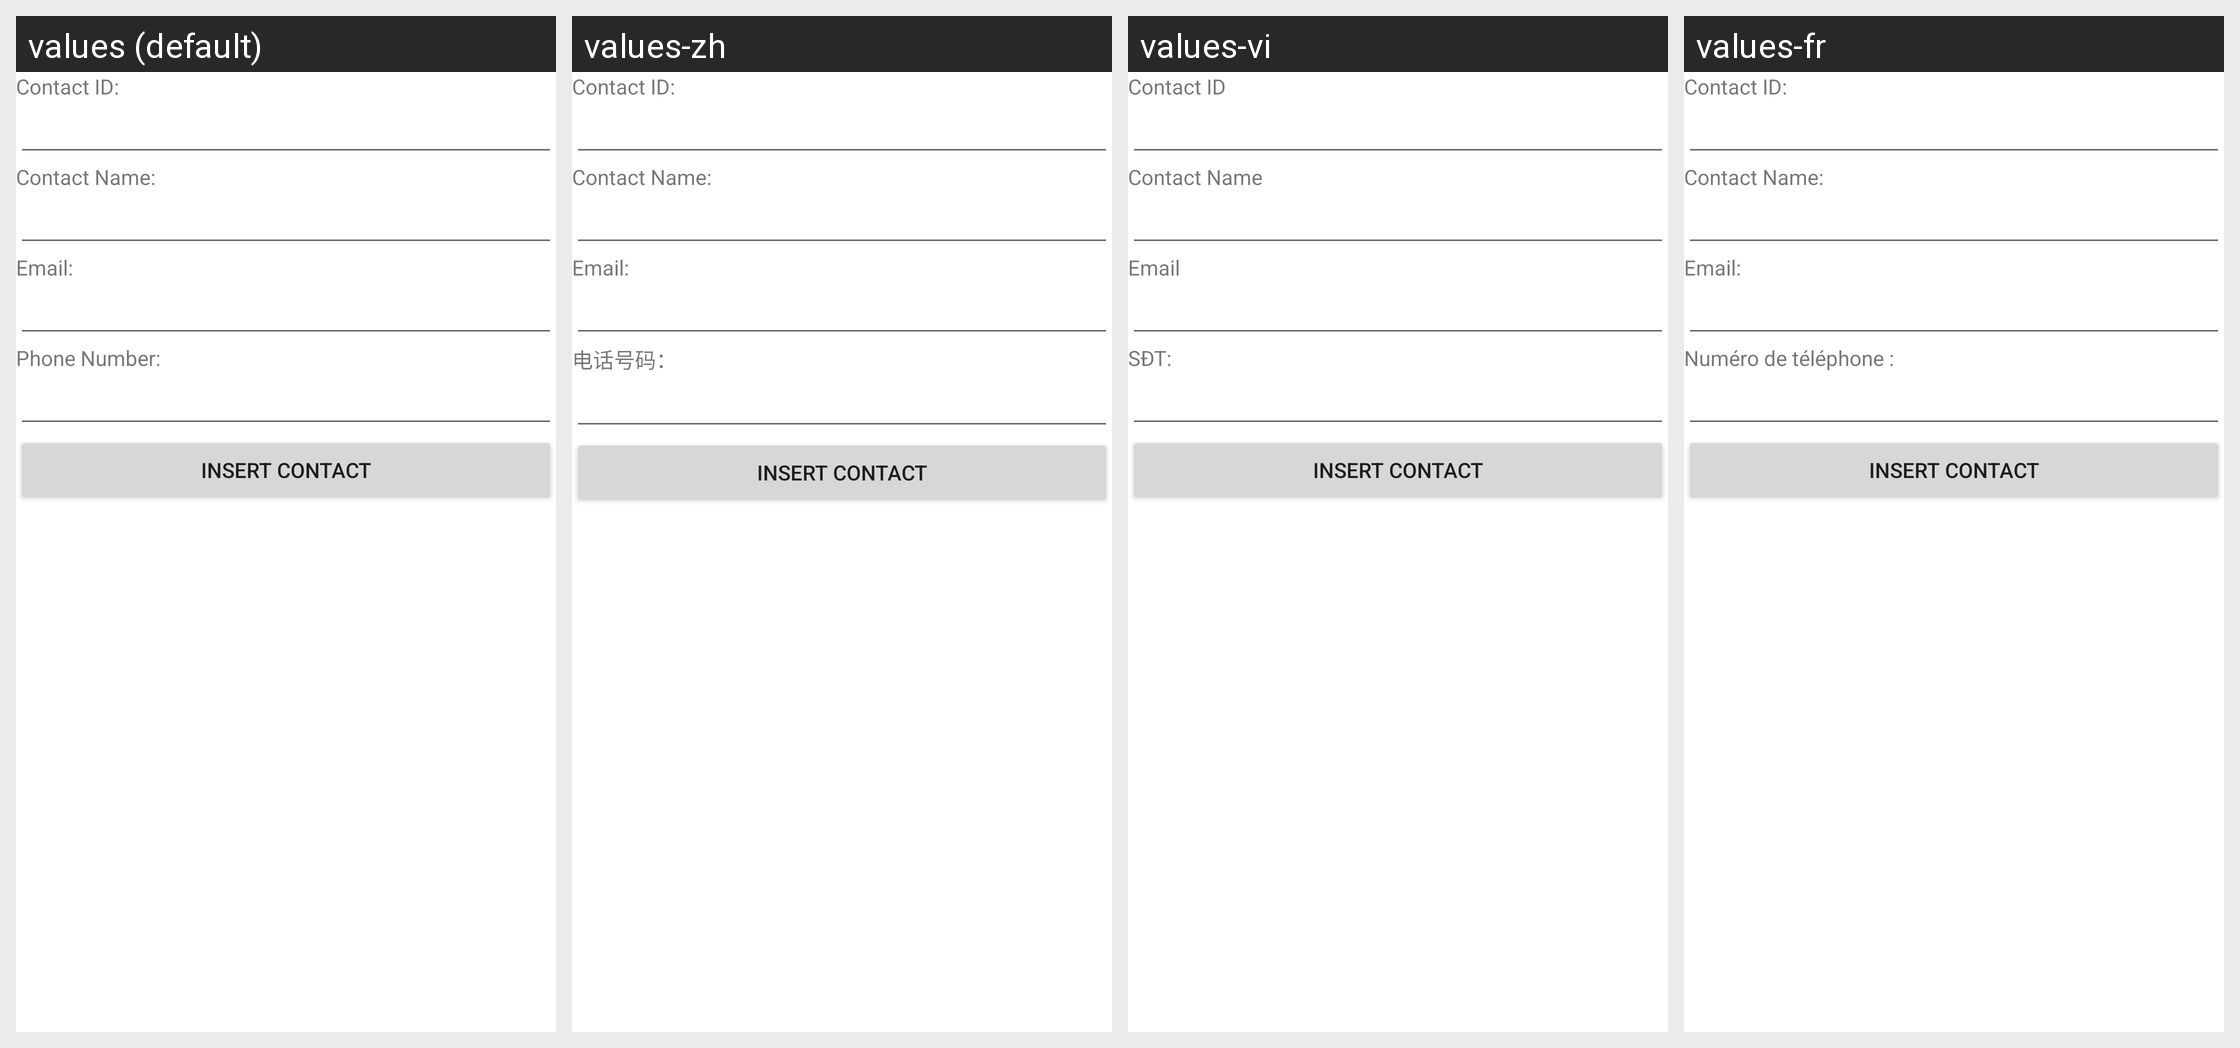

The Android screen above is rendered under several locales of the same app. Produce the string resources it draws, with the default and per-locale values.
Android screen res/layout/activity_insert_contact.xml rendered under 4 locales, left to right: values (default), values-zh, values-vi, values-fr. Device: Nexus 5 (rendered at 1080×1920; each locale shown at half size, 540×960, under a caption strip naming it); theme Theme.K23411TApp.
Strings drawn on this screen, with the default value and each locale's value (text and hints the layout hard-codes, and strings that could not be matched under every locale, appear in the picture but are not listed):

str_contact_id
  values: Contact ID:
  values-zh: Contact ID:  [not translated; the default value is used]
  values-vi: Contact ID
  values-fr: Contact ID:  [not translated; the default value is used]

str_contact_name
  values: Contact Name:
  values-zh: Contact Name:  [not translated; the default value is used]
  values-vi: Contact Name
  values-fr: Contact Name:  [not translated; the default value is used]

str_email
  values: Email:
  values-zh: Email:  [not translated; the default value is used]
  values-vi: Email
  values-fr: Email:  [not translated; the default value is used]

str_phone_number
  values: Phone Number:
  values-zh: 电话号码：
  values-vi: SĐT:
  values-fr: Numéro de téléphone :

str_insert_contact
  values: Insert Contact
  values-zh: Insert Contact  [not translated; the default value is used]
  values-vi: Insert Contact
  values-fr: Insert Contact  [not translated; the default value is used]
